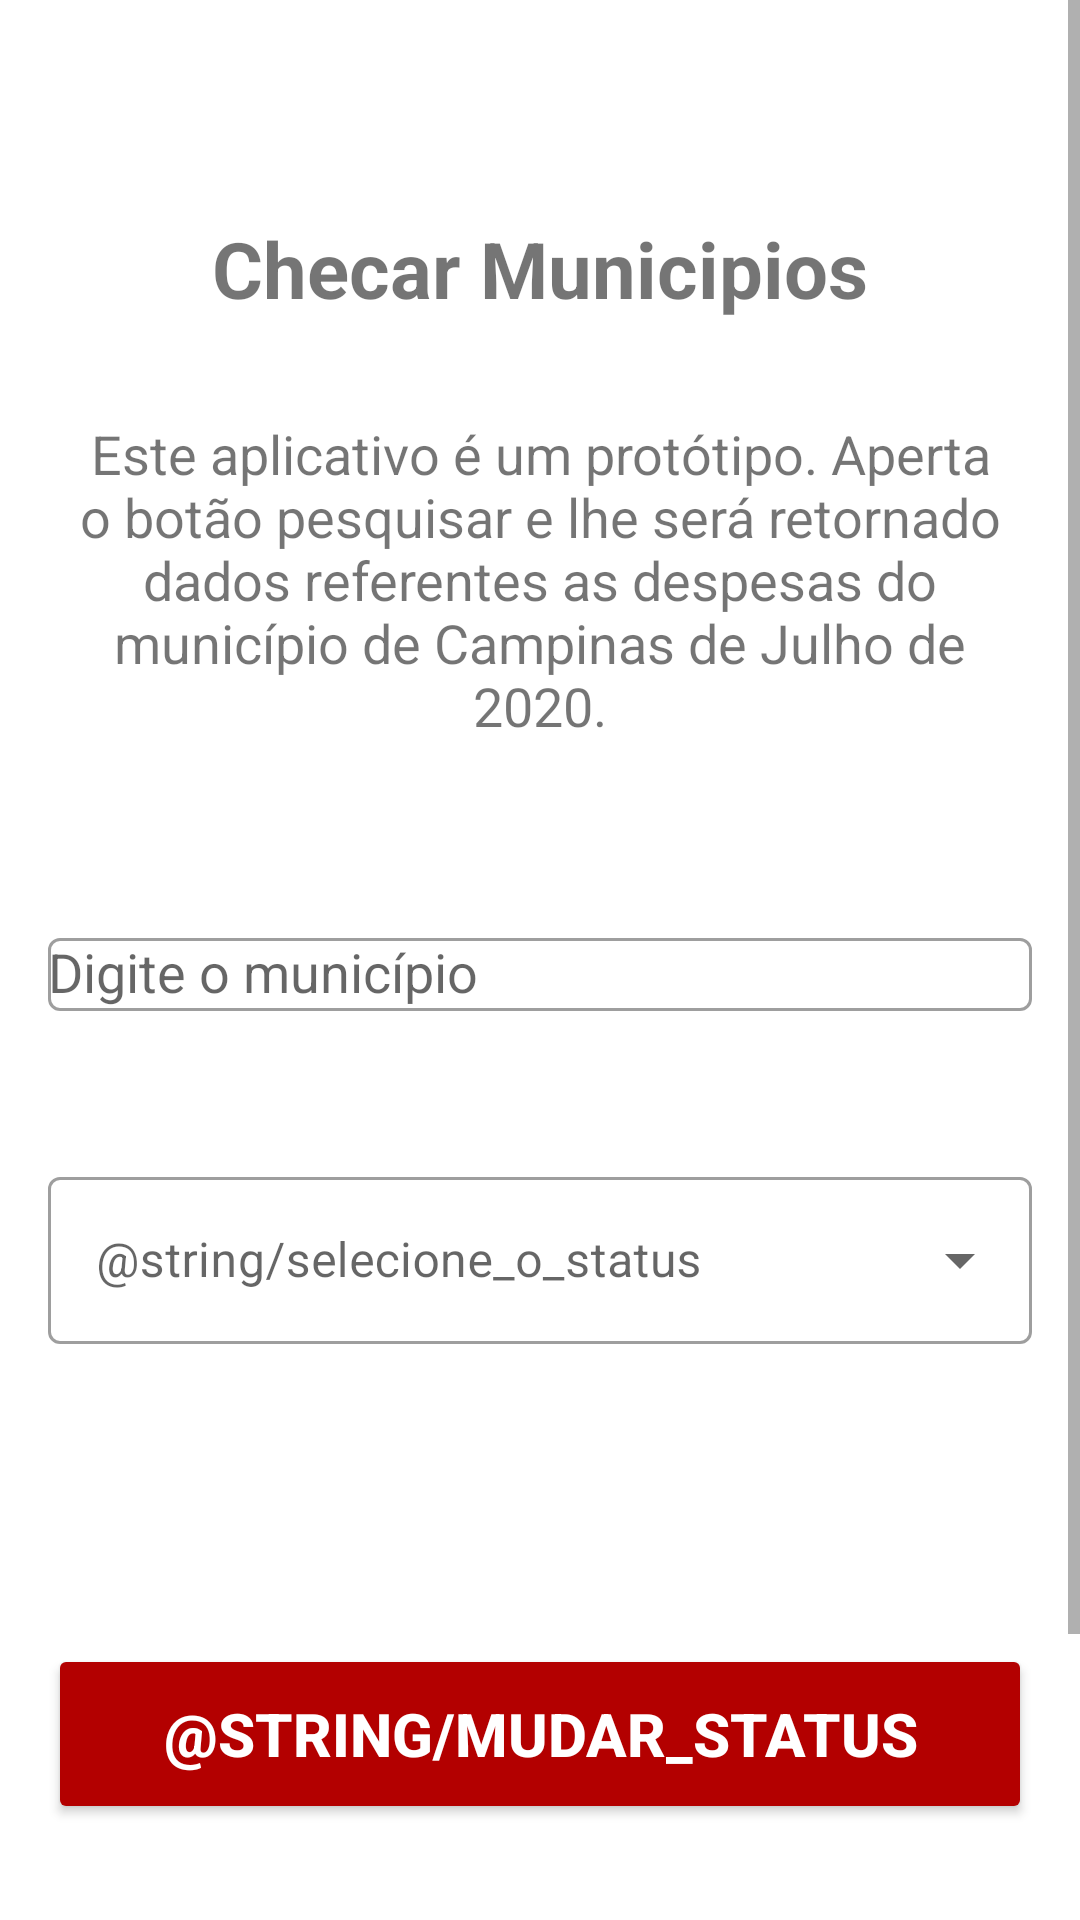

Produce the Android XML layout that renders to this screen, including the resource entries it uses.
<!-- AndroidManifest.xml: application theme Theme.ForeverA1 -->
<!-- res/layout/fragment_table.xml -->
<?xml version="1.0" encoding="utf-8"?>
<ScrollView xmlns:android="http://schemas.android.com/apk/res/android"
    xmlns:tools="http://schemas.android.com/tools"
    android:layout_width="match_parent"
    android:layout_height="match_parent"
    xmlns:app="http://schemas.android.com/apk/res-auto"
    tools:context=".TableFragment">

    <androidx.constraintlayout.widget.ConstraintLayout
        android:layout_width="match_parent"
        android:layout_height="wrap_content">

        <TextView
            android:id="@+id/tvSearchTitle"
            android:layout_width="wrap_content"
            android:layout_height="wrap_content"
            android:text="Checar Municipios"
            android:textAlignment="center"
            android:textSize="@dimen/text_title"
            android:textStyle="bold"
            android:layout_marginTop="@dimen/margin_top_title_search"
            app:layout_constraintStart_toStartOf="parent"
            app:layout_constraintEnd_toEndOf="parent"
            app:layout_constraintTop_toTopOf="parent"
            app:layout_constraintBottom_toTopOf="@id/tvSearchText" />

        <TextView
            android:id="@+id/tvSearchText"
            android:layout_width="match_parent"
            android:layout_height="wrap_content"
            android:layout_marginTop="@dimen/margin_title_text_info"
            android:layout_marginStart="@dimen/margin_small_default"
            android:layout_marginEnd="@dimen/margin_small_default"
            android:text="@string/text_search"
            android:textSize="@dimen/text_size_info"
            android:textAlignment="center"
            app:layout_constraintStart_toStartOf="parent"
            app:layout_constraintEnd_toEndOf="parent"
            app:layout_constraintTop_toBottomOf="@id/tvSearchTitle"
            app:layout_constraintBottom_toTopOf="@id/tilSearchMunicipio"/>

        <com.google.android.material.textfield.TextInputLayout
            android:id="@+id/tilSearchMunicipio"
            style="@style/Widget.MaterialComponents.TextInputLayout.OutlinedBox"
            android:layout_width="0dp"
            android:layout_height="wrap_content"
            android:layout_marginTop="@dimen/margin_big"
            android:layout_marginStart="@dimen/margin_small_default"
            android:layout_marginEnd="@dimen/margin_small_default"
            app:layout_constraintTop_toBottomOf="@id/tvSearchText"
            app:layout_constraintBottom_toTopOf="@id/tilSelectFile"
            app:layout_constraintStart_toStartOf="parent"
            app:layout_constraintEnd_toEndOf="parent"
            app:startIconDrawable="@drawable/icon_city">

            <AutoCompleteTextView
                android:id="@+id/actvMunicipio"
                android:layout_width="match_parent"
                android:layout_height="wrap_content"
                android:inputType="text"
                android:hint="@string/hint_municipio"/>

        </com.google.android.material.textfield.TextInputLayout>

        <com.google.android.material.textfield.TextInputLayout
            android:id="@+id/tilSelectFile"
            style="@style/Widget.MaterialComponents.TextInputLayout.OutlinedBox.ExposedDropdownMenu"
            android:layout_width="match_parent"
            android:layout_height="wrap_content"
            android:layout_marginTop="50dp"
            android:layout_marginStart="@dimen/margin_small_default"
            android:layout_marginEnd="@dimen/margin_small_default"
            app:layout_constraintTop_toBottomOf="@id/tilSearchMunicipio"
            app:layout_constraintBottom_toTopOf="@id/btTableChange"
            app:layout_constraintStart_toStartOf="parent"
            app:layout_constraintEnd_toEndOf="parent"
            app:startIconDrawable="@drawable/ic_status">

            <AutoCompleteTextView
                android:id="@+id/actvSelectCheck"
                android:layout_width="match_parent"
                android:layout_height="wrap_content"
                android:layout_weight="1"
                android:inputType="none"
                android:hint="@string/selecione_o_status"/>

        </com.google.android.material.textfield.TextInputLayout>

        <Button
            android:id="@+id/btTableChange"
            android:layout_width="0dp"
            android:layout_height="@dimen/button_height"
            app:layout_constraintStart_toStartOf="parent"
            app:layout_constraintEnd_toEndOf="parent"
            app:layout_constraintTop_toBottomOf="@id/tilSelectFile"
            app:layout_constraintBottom_toTopOf="@id/btBackTable"
            android:layout_marginTop="@dimen/margin_top_generate_button"
            android:layout_marginStart="@dimen/margin_small_default"
            android:layout_marginEnd="@dimen/margin_small_default"
            android:text="@string/mudar_status"
            android:textStyle="bold"
            android:textSize="@dimen/button_text"
            android:textColor="@color/white"
            android:backgroundTint="@color/dark_red"/>

        <com.google.android.material.floatingactionbutton.ExtendedFloatingActionButton
            android:id="@+id/btBackTable"
            android:layout_width="wrap_content"
            android:layout_height="wrap_content"
            android:layout_marginVertical="@dimen/margin_top_default"
            app:layout_constraintTop_toBottomOf="@id/btTableChange"
            app:layout_constraintBottom_toBottomOf="parent"
            app:layout_constraintEnd_toEndOf="parent"
            app:layout_constraintStart_toStartOf="parent"
            android:textAlignment="center"
            android:contentDescription="@string/bt_back"
            android:text="@string/back"
            android:textColor="@color/white"
            android:backgroundTint="@color/dark_red"/>

    </androidx.constraintlayout.widget.ConstraintLayout>

</ScrollView>
<!-- resources referenced by this layout -->
<resources>
  <color name="dark_red">#b30000</color>
  <color name="white">#FFFFFFFF</color>
  <dimen name="button_height">60dp</dimen>
  <dimen name="button_text">20sp</dimen>
  <dimen name="margin_big">60dp</dimen>
  <dimen name="margin_small_default">16dp</dimen>
  <dimen name="margin_title_text_info">32dp</dimen>
  <dimen name="margin_top_default">48dp</dimen>
  <dimen name="margin_top_generate_button">100dp</dimen>
  <dimen name="margin_top_title_search">72dp</dimen>
  <dimen name="text_size_info">18sp</dimen>
  <dimen name="text_title">26sp</dimen>
  <string name="back">Voltar</string>
  <string name="bt_back">Botão voltar</string>
  <string name="hint_municipio">Digite o município</string>
  <string name="text_search">Este aplicativo é um protótipo. Aperta o botão pesquisar e lhe será retornado dados referentes as despesas do município de Campinas de Julho de 2020.</string>
  <style name="Theme.ForeverA1" parent="Theme.MaterialComponents.DayNight.NoActionBar">
          
          <item name="colorPrimary">@color/red</item>
          <item name="colorPrimaryVariant">@color/dark_red</item>
          <item name="colorOnPrimary">@color/white</item>
          
          <item name="colorSecondary">@color/light_grey</item>
          <item name="colorSecondaryVariant">@color/grey</item>
          <item name="colorOnSecondary">@color/black</item>
          
          <item name="android:statusBarColor" tools:targetApi="l">?attr/colorPrimaryVariant</item>
          
      </style>
  <color name="red">#e60000</color>
  <color name="light_grey">#d9d9d9</color>
  <color name="grey">#999999</color>
  <color name="black">#FF000000</color>
</resources>
